The GitHub repository jeonsworld/ViT-pytorch contains a labelled image folder "DatasetV2" with 7 categories: creamy paste, diced, grated, juiced, jullienne, sliced, whole. Examples follow, each with its label.

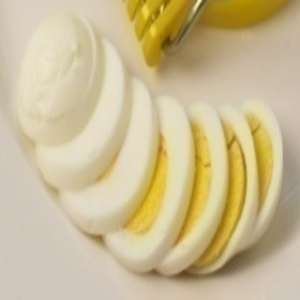
Label: sliced

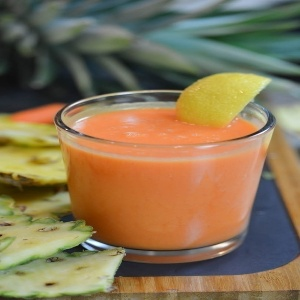
Label: juiced

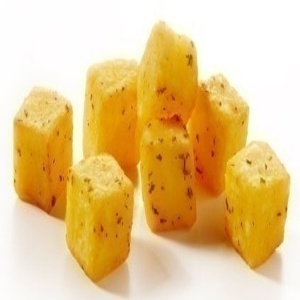
Label: diced

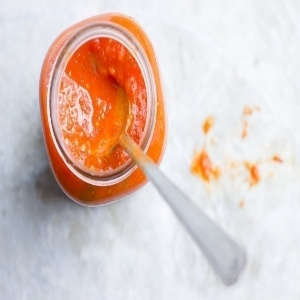
Label: creamy paste

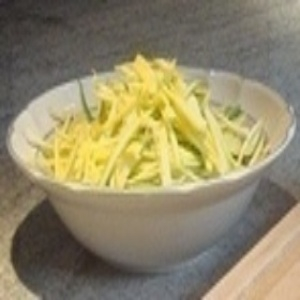
Label: jullienne

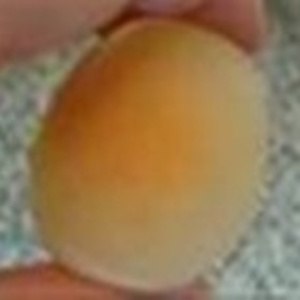
Label: whole
